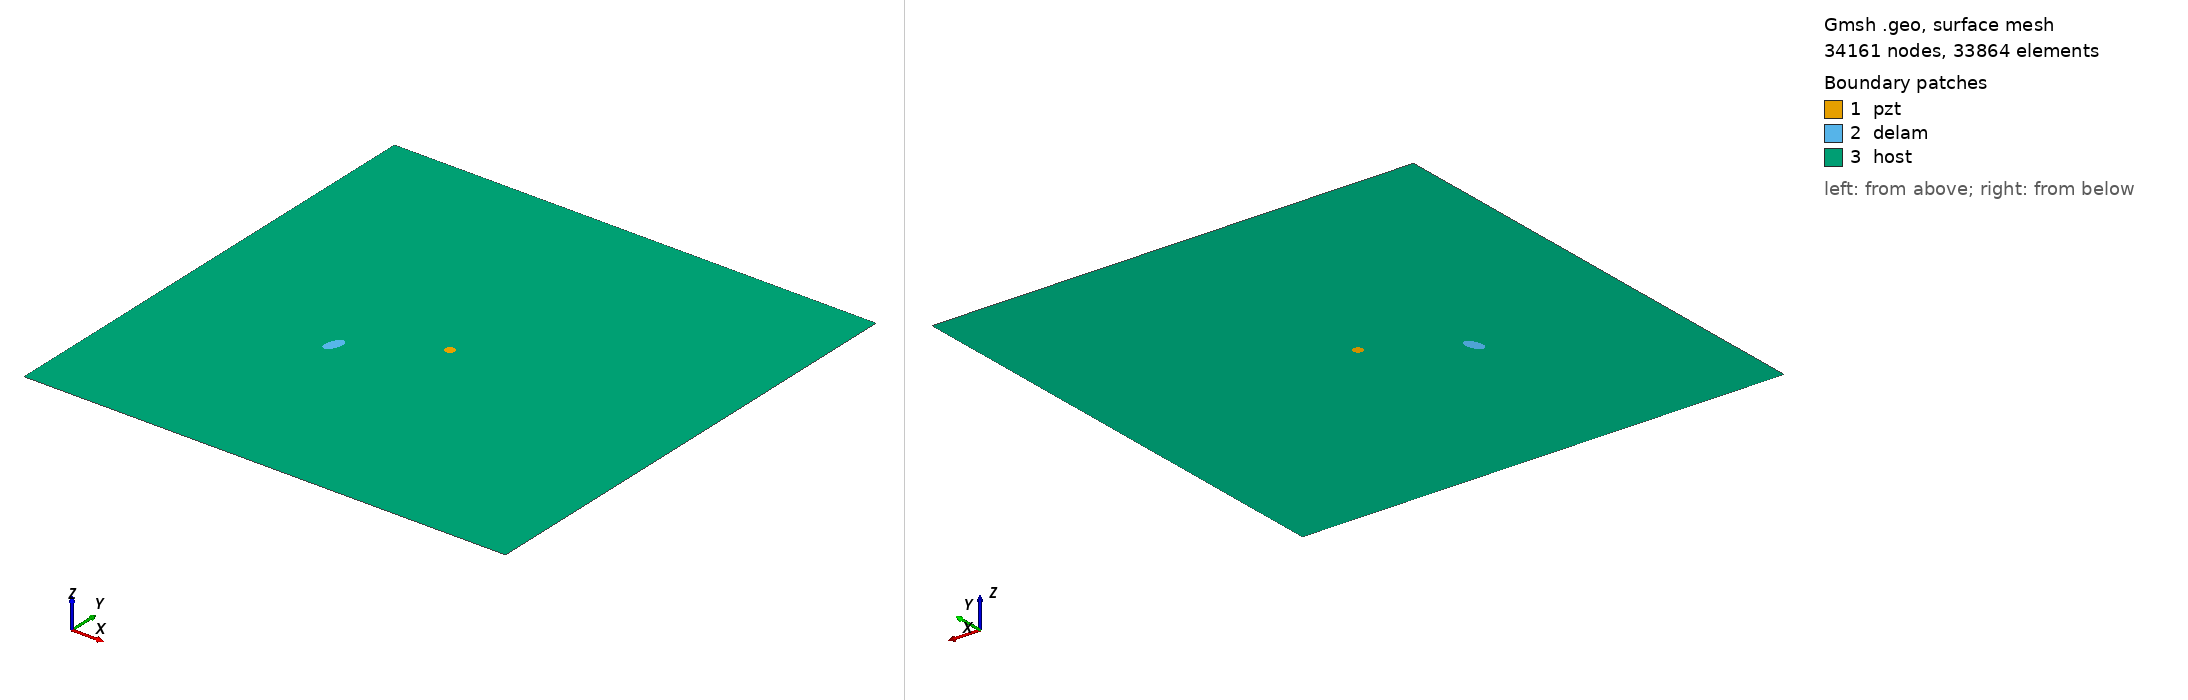

Gmsh geometry script, surface-meshed: 34161 nodes, 33864 surface elements. Boundary patches (legend numbers): 1 pzt, 2 delam, 3 host. Left view from above one corner, right view from below the opposite corner. Legend entries are the model's physical surfaces. The drawing asked Gmsh for element sizes between 1% and 20% of the model's largest extent; the script's own settings can give other sizes.

=== m1_rand_single_delam_349.geo (drawn) ===
SetFactory("OpenCASCADE");
L=0.500000; 
W=0.500000; 
a=0.010896; 
b=0.005765; 
x=0.168523; 
y=0.199236; 
alpha=0.396795 *Pi; 
r=0.005000; 
xpzt=0.250000; 
ypzt=0.250000; 
//+
Point(1) = {0, 0, 0, 1.0};
//+
Point(2) = {L, 0, 0, 1.0};
//+
Point(3) = {L, W, 0, 1.0};
//+
Point(4) = {0, W, 0, 1.0};
//+
Line(1) = {1, 2};
//+
Line(2) = {2, 3};
//+
Line(3) = {3, 4};
//+
Line(4) = {4, 1};
//+
Circle(5) = {xpzt, ypzt, -0, r, 0, 2*Pi};
//+
Ellipse(6) = {x, y, -0, a, b, 0, 2*Pi};
//+
Rotate {{0, 0, 1}, {x, y, 0}, alpha} {
  Curve{6}; 
}
//+
Curve Loop(1) = {4, 1, 2, 3};
//+
Curve Loop(2) = {6};
//+
Curve Loop(3) = {5};
//+
Curve Loop(4) = {6};
//+
Curve Loop(5) = {5};
//+
Plane Surface(1) = {5};
//+
Plane Surface(2) = {4};
//+
Plane Surface(3) = {1, 2, 3};
//+
Point(9) = {xpzt, ypzt, 0, 1.0};
//+
Point{9} In Surface {1};// mesh node at centre of pzt
//+
Physical Surface("pzt") = {1};
//+
Physical Surface("delam") = {2};
//+
Physical Surface("host") = {3};

Mesh.Algorithm = 6; // Frontal
Mesh.CharacteristicLengthFactor = 0.068000;
Mesh.CharacteristicLengthMin = 0.001000;
Mesh.CharacteristicLengthMax = 0.200000;
Mesh.RecombineAll = 1; // Apply recombination algorithm
Mesh.SubdivisionAlgorithm = 1; // 1: all quadrangles
Mesh.Smoothing = 1;
